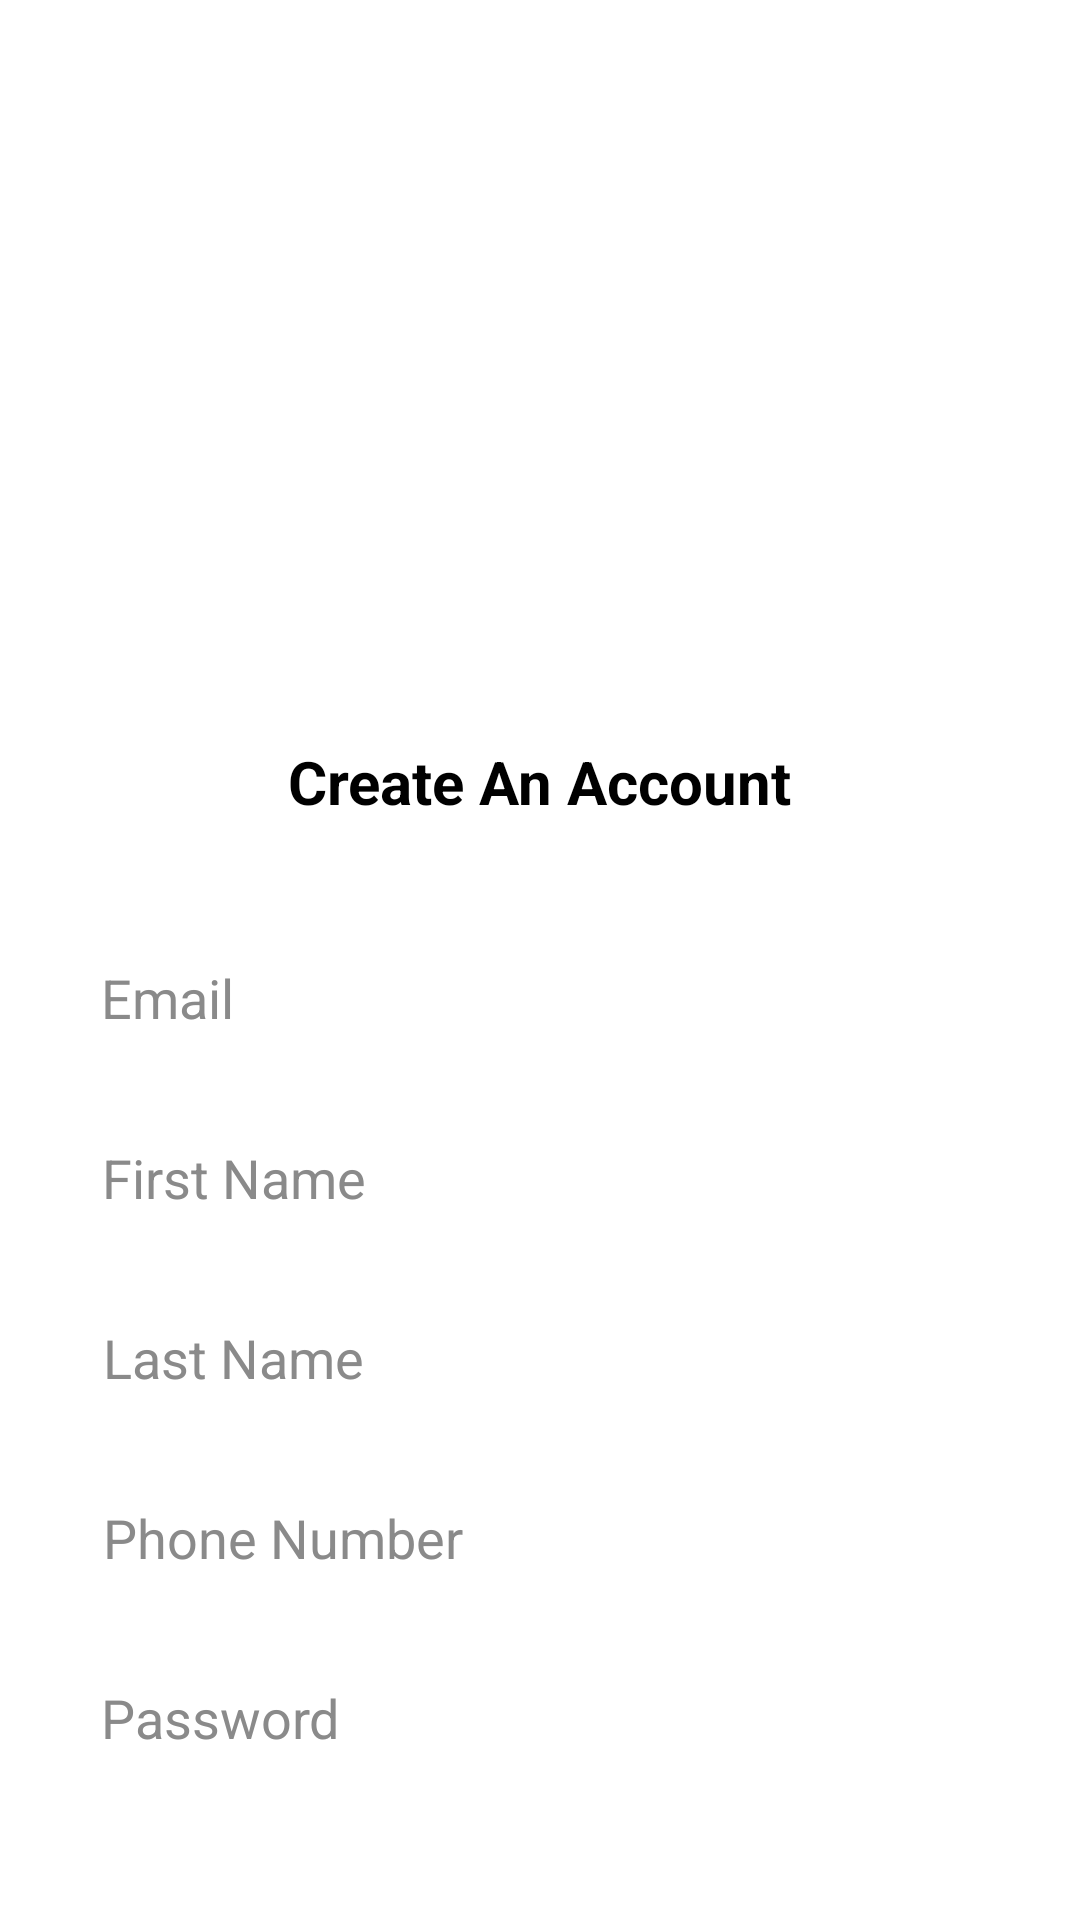

This screen was rendered from an Android layout file. Write that file and the resources it references.
<!-- AndroidManifest.xml: application theme Theme.MyApplication -->
<!-- res/layout/activity_register.xml -->
<?xml version="1.0" encoding="utf-8"?>
<androidx.constraintlayout.widget.ConstraintLayout xmlns:android="http://schemas.android.com/apk/res/android"
    xmlns:app="http://schemas.android.com/apk/res-auto"
    xmlns:tools="http://schemas.android.com/tools"
    android:layout_width="match_parent"
    android:layout_height="match_parent"
    android:background="@color/white"
    tools:context=".RegisterActivity">

    <ImageView
        android:id="@+id/imageView"
        android:layout_width="393dp"
        android:layout_height="223dp"
        app:layout_constraintEnd_toEndOf="parent"
        app:layout_constraintHorizontal_bias="0.473"
        app:layout_constraintStart_toStartOf="parent"
        app:layout_constraintTop_toTopOf="parent"
        app:srcCompat="@drawable/login_image" />

    <TextView
        android:id="@+id/textView4"
        android:layout_width="wrap_content"
        android:layout_height="wrap_content"
        android:layout_marginTop="24dp"
        android:text="Create An Account"
        android:textColor="#000000"
        android:textSize="20dp"
        android:textStyle="bold"
        app:layout_constraintEnd_toEndOf="parent"
        app:layout_constraintStart_toStartOf="parent"
        app:layout_constraintTop_toBottomOf="@+id/imageView" />

    <com.google.android.material.textfield.TextInputEditText
        android:id="@+id/email"
        android:layout_width="300dp"
        android:layout_height="50dp"
        android:layout_marginTop="32dp"
        android:hint="@string/email"
        android:textColor="#000000"
        android:textColorHint="#8A8A8A"
        app:layout_constraintEnd_toEndOf="parent"
        app:layout_constraintHorizontal_bias="0.494"
        app:layout_constraintStart_toStartOf="parent"
        app:layout_constraintTop_toBottomOf="@+id/textView4" />

    <com.google.android.material.textfield.TextInputEditText
        android:id="@+id/firstname"
        android:layout_width="300dp"
        android:layout_height="50dp"
        android:layout_marginTop="10dp"
        android:hint="@string/first_name"
        android:textColor="#000000"
        android:textColorHint="#8A8A8A"
        app:layout_constraintEnd_toEndOf="parent"
        app:layout_constraintStart_toStartOf="parent"
        app:layout_constraintTop_toBottomOf="@+id/email" />

    <com.google.android.material.textfield.TextInputEditText
        android:id="@+id/lastname"
        android:layout_width="300dp"
        android:layout_height="50dp"
        android:layout_marginTop="10dp"
        android:hint="@string/last_name"
        android:textColor="#000000"
        android:textColorHint="#8A8A8A"
        app:layout_constraintEnd_toEndOf="parent"
        app:layout_constraintHorizontal_bias="0.505"
        app:layout_constraintStart_toStartOf="parent"
        app:layout_constraintTop_toBottomOf="@+id/firstname" />

    <com.google.android.material.textfield.TextInputEditText
        android:id="@+id/phonenumber"
        android:layout_width="300dp"
        android:layout_height="50dp"
        android:layout_marginTop="10dp"
        android:hint="@string/phone_number"
        android:textColor="#000000"
        android:textColorHint="#8A8A8A"
        app:layout_constraintEnd_toEndOf="parent"
        app:layout_constraintHorizontal_bias="0.505"
        app:layout_constraintStart_toStartOf="parent"
        app:layout_constraintTop_toBottomOf="@+id/lastname" />

    <com.google.android.material.textfield.TextInputEditText
        android:id="@+id/password"
        android:layout_width="300dp"
        android:layout_height="50dp"
        android:layout_marginTop="10dp"
        android:hint="@string/password"
        android:textColor="#000000"
        android:textColorHint="#8A8A8A"
        app:layout_constraintEnd_toEndOf="parent"
        app:layout_constraintHorizontal_bias="0.494"
        app:layout_constraintStart_toStartOf="parent"
        app:layout_constraintTop_toBottomOf="@+id/phonenumber"
        android:inputType="textPassword"/>

    <Button
        android:id="@+id/btn_register"
        android:layout_width="200dp"
        android:layout_height="50dp"
        android:layout_marginTop="68dp"
        android:background="#00C569"
        android:text="@string/sign_up"
        app:layout_constraintEnd_toEndOf="parent"
        app:layout_constraintHorizontal_bias="0.497"
        app:layout_constraintStart_toStartOf="parent"
        app:layout_constraintTop_toBottomOf="@+id/password" />

</androidx.constraintlayout.widget.ConstraintLayout>
<!-- resources referenced by this layout -->
<resources>
  <color name="white">#FFFFFFFF</color>
  <!-- drawable login_image: jpg bitmap (drawable, 29648 bytes) -->
  <string name="email">Email</string>
  <string name="first_name">First Name</string>
  <string name="last_name">Last Name</string>
  <string name="password">Password</string>
  <string name="phone_number">Phone Number</string>
  <string name="sign_up">Sign up</string>
  <style name="Theme.MyApplication" parent="Theme.AppCompat.NoActionBar">
          
          <item name="colorPrimary">@color/purple_500</item>
          <item name="colorPrimaryVariant">@color/purple_700</item>
          <item name="colorOnPrimary">@color/white</item>
          
          <item name="colorSecondary">@color/teal_200</item>
          <item name="colorSecondaryVariant">@color/teal_700</item>
          <item name="colorOnSecondary">@color/black</item>
          
          <item name="android:statusBarColor">@android:color/transparent</item>
          
      </style>
  <style name="Theme.AppCompat.NoActionBar">
          <item name="windowActionBar">false</item>
          <item name="windowNoTitle">true</item>
      </style>
  <color name="purple_500">#FF6200EE</color>
  <color name="purple_700">#FF3700B3</color>
  <color name="teal_200">#FF03DAC5</color>
  <color name="teal_700">#FF018786</color>
  <color name="black">#FF000000</color>
</resources>
